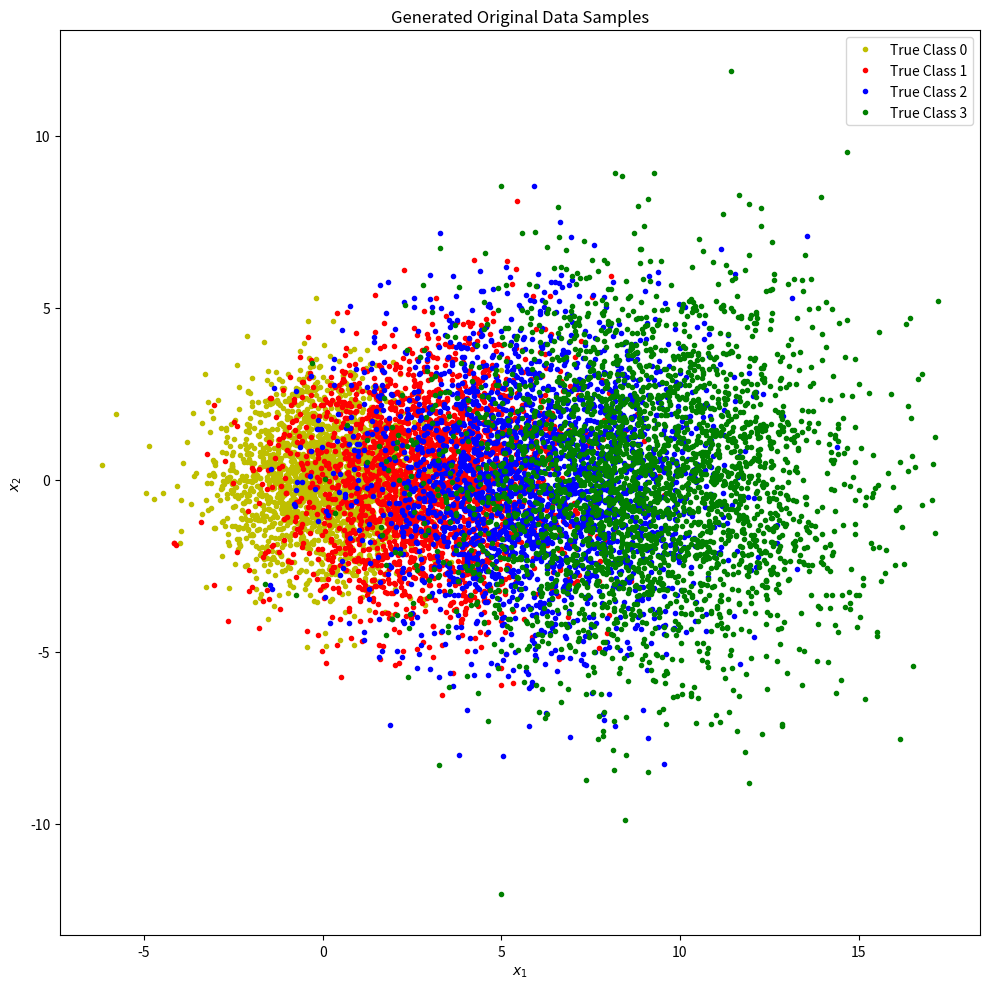
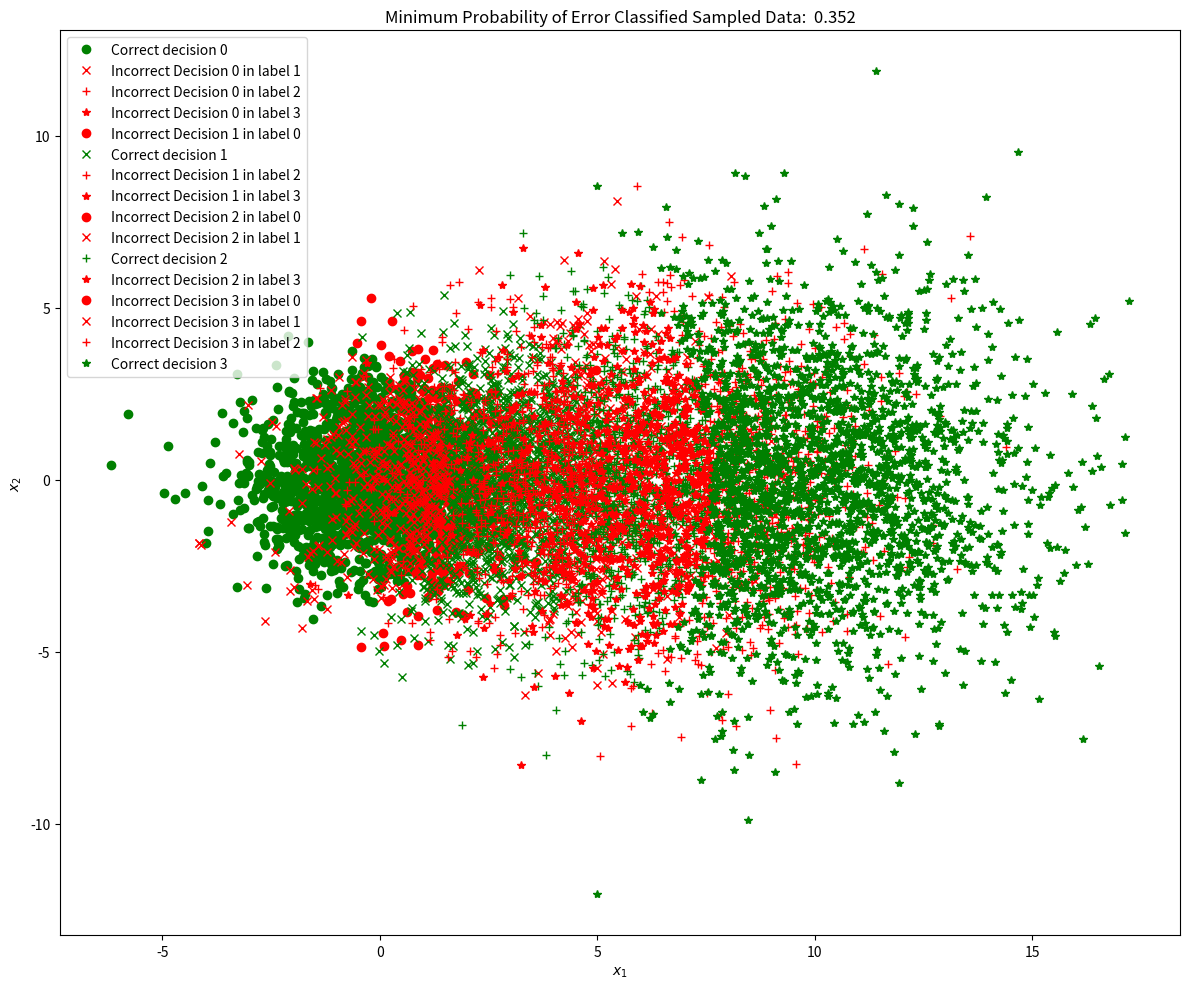
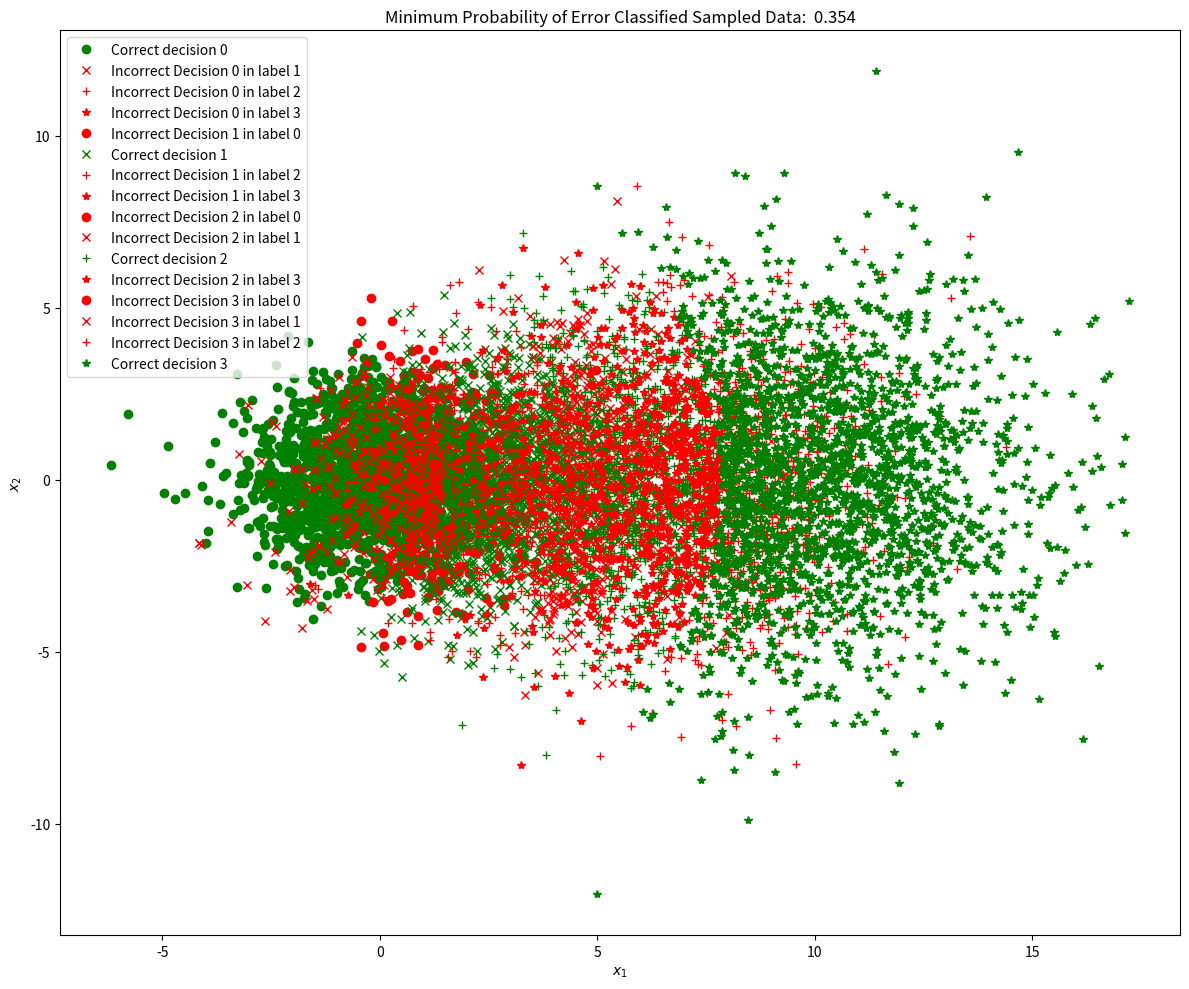

Reproduce these figures in Python, in order.
# Intro to Machine Learning and Pattern Recognition - EECE5644
# Homework 1 - Problem 2
# Author: Matthew Euliano
import matplotlib.pyplot as plt #General Plotting
import numpy as np
from scipy.stats import multivariate_normal


# Set seed to generate reproducible "pseudo-randomness" (handles scipy's "randomness" too)
np.random.seed(4)

N = 10000 # samples

def main():
    priors = np.array([.2,.25,.25,.3]) # Given Priors

    # ARBITRARILY CHOSEN mean and covariance matrix
    # equally spaced means along a line
    mu =np.array([[0, 0],[3, 0],[6, 0],[9, 0]])

    # scaled versions of the identity matrix with overlap
    sigma =[[[2, 0],[0, 2]],
            [[4, 0],[0, 4]],
            [[6, 0],[0, 6]],
            [[8, 0],[0, 8]]]

    n = mu.shape[1] # sample dimensions (2)
    C = len(priors) # Classes (4)
    L = np.array(range(C)) # labels [0 1 2 3]
    Y = np.array(range(C))  # 0-(C-1)

    # set thresholds: results in [0.0, 0.2, 0.45, 0.7, 1.0]
    thresholds = np.cumsum(priors)
    thresholds = np.insert(thresholds,0,0)

    X = np.zeros([N,n]) # create empty matrix for samples of size 10,000 x 3
    labels = np.zeros(N) # create empty labels array of length 10,000

    # Create a 10000-length vector of uniformly distributed random variables in [0,1)
    # Will be used to get an estimate of number of features belonging to each label
    u = np.random.rand(N)

    # Plot for original data and their true labels
    fig = plt.figure(figsize=(10, 10))
    marker_shapes = '....'
    marker_colors = 'rbgy' 

    for i in range(C):

        # Find indices of u that meet each prior
        indices = np.argwhere((thresholds[i] <= u) & (u <= thresholds[i+1]))[:, 0]

        # Get the number of indices in each component - should be ~ 6500 and 3500
        Nl = len(indices)
        
        # set label vector based on above - will be vector of class labels [0 0 1 0 1 .. to 9999] in this case
        # for more classes, this can be [1 2 2 0 1 3 1 3 0 ...]
        labels[indices] = i * np.ones(Nl)
        
        # for each valid index...
        X[indices, :] = multivariate_normal.rvs(mu[i], sigma[i], Nl)
        plt.plot(X[labels==i, 0], X[labels==i, 1], marker_shapes[i-1] + marker_colors[i-1], label="True Class {}".format(i))

    # Plot the original data and their true labels
    plt.legend()
    plt.xlabel(r"$x_1$")
    plt.ylabel(r"$x_2$")
    plt.title("Generated Original Data Samples")
    plt.tight_layout()
    plt.show()

    # Generate data distributions and store in true class labels
    Nl = np.array([sum(labels == i) for i in range(C)])
    print("Num samples: 0 = {}, 1 = {}, 2 = {}, 3 = {}".format(Nl[0],Nl[1],Nl[2],Nl[3]))

    # Lambda Matrix
    lambda_matrix = np.ones((C, C)) - np.identity(C)

    # Calculate class-conditional likelihoods p(x|Y=j) for each label of the N observations
    class_cond_likelihoods = np.array([multivariate_normal.pdf(X, mu[j], sigma[j]) for j in Y])
    class_priors = np.diag(priors)
    class_posteriors = class_priors.dot(class_cond_likelihoods)

    # We want to create the risk matrix of size 3 x N 
    cond_risk = lambda_matrix.dot(class_posteriors)

    # Get the decision for each column in risk_mat
    decisions = np.argmin(cond_risk, axis=0)

    # Plot for decisions vs true labels
    fig = plt.figure(figsize=(12, 10))
    marker_shapes = 'ox+*.' # Accomodates up to C=5
    marker_colors = 'brgmy'

    # Get sample class counts
    sample_class_counts = np.array([sum(labels == j) for j in Y])

    # Confusion matrix
    conf_mat = np.zeros((C, C))
    for i in Y: # Each decision option
        for j in Y: # Each class label
            ind_ij = np.argwhere((decisions==i) & (labels==j))
            conf_mat[i, j] = round(len(ind_ij)/sample_class_counts[j],3) # Average over class sample count
            if i == j:
                # True label = Marker shape; Decision = Marker Color
                marker = marker_shapes[j] + marker_colors[i]
                plt.plot(X[ind_ij, 0], X[ind_ij, 1], 'g'+marker_shapes[j], markersize=6,label="Correct decision {}".format(i))
            else:
                plt.plot(X[ind_ij, 0], X[ind_ij, 1], 'r'+marker_shapes[j], markersize=6,label="Incorrect Decision {} in label {}".format(i,j))
                
    print("Confusion matrix:")
    print(conf_mat)

    print("Minimum Probability of Error:")
    prob_error = 1 - np.diag(conf_mat).dot(sample_class_counts / N)
    print(prob_error)

    plt.legend()
    plt.title("Minimum Probability of Error Classified Sampled Data:  {:.3f}".format(prob_error))
    plt.xlabel(r"$x_1$")
    plt.ylabel(r"$x_2$")
    plt.tight_layout()
    plt.show()

    # %%
    # Part B
    lambda_matrix_b =np.array([[ 0, 1, 2, 3],[1, 0, 1, 2],[2, 1, 0, 1],[3, 2, 1, 0]])

    # We want to create the risk matrix of size 3 x N 
    cond_risk_b = lambda_matrix_b.dot(class_posteriors)

    # Get the decision for each column in risk_mat
    decisions_b = np.argmin(cond_risk_b, axis=0)
    print(decisions_b)

    # Plot for decisions vs true labels
    fig = plt.figure(figsize=(12, 10))
    marker_shapes = 'ox+*.' # Accomodates up to C=5
    marker_colors = 'brgmy'

    # Get sample class counts
    sample_class_counts = np.array([sum(labels == j) for j in Y])

    # Confusion matrix
    conf_mat_b = np.zeros((C, C))
    for i in Y: # Each decision option
        for j in Y: # Each class label
            ind_ij = np.argwhere((decisions_b==i) & (labels==j))
            conf_mat_b[i, j] = round(len(ind_ij)/sample_class_counts[j],3) # Average over class sample count

            if i == j:
                # True label = Marker shape; Decision = Marker Color
                marker = marker_shapes[j] + marker_colors[i]
                plt.plot(X[ind_ij, 0], X[ind_ij, 1], 'g'+marker_shapes[j], markersize=6,label="Correct decision {}".format(i))

            else:
                plt.plot(X[ind_ij, 0], X[ind_ij, 1], 'r'+marker_shapes[j], markersize=6,label="Incorrect Decision {} in label {}".format(i,j))
                
    print("Confusion matrix:")
    print(conf_mat_b)

    print("Minimum Probability of Error:")
    prob_error_b = 1 - np.diag(conf_mat_b).dot(sample_class_counts / N)
    print(prob_error_b)

    plt.legend()
    plt.title("Minimum Probability of Error Classified Sampled Data:  {:.3f}".format(prob_error_b))
    plt.xlabel(r"$x_1$")
    plt.ylabel(r"$x_2$")
    plt.tight_layout()
    plt.show()



if __name__ == '__main__':
    main()